Run: headless pygame with SDL's dummy video driver; simulated clock (each Clock.tick advances the game by its frame time, no real sleeping); random seed 0; keys injected as events and as key.get_pressed() state; no mouse input.
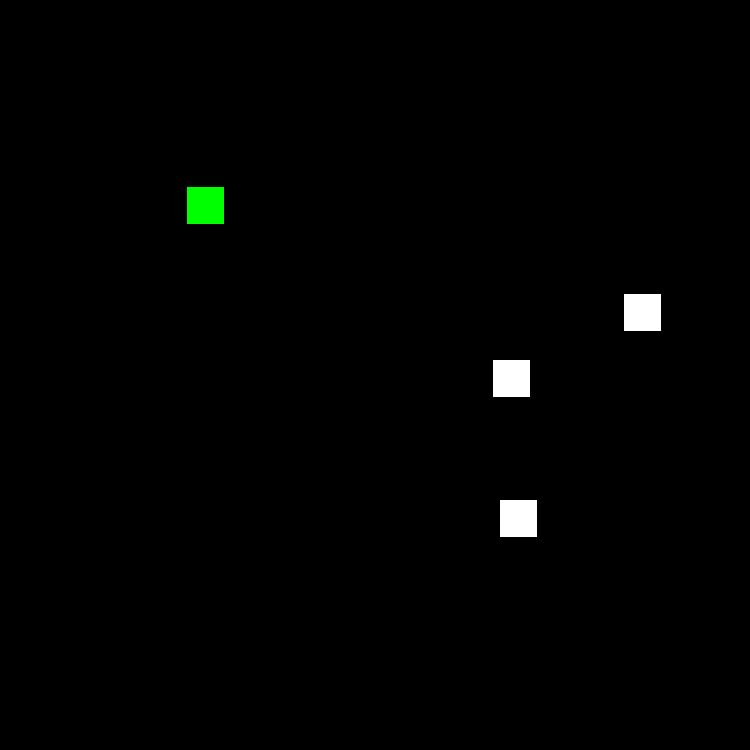
Frame 1 of 4 · flips 1–60 · no input
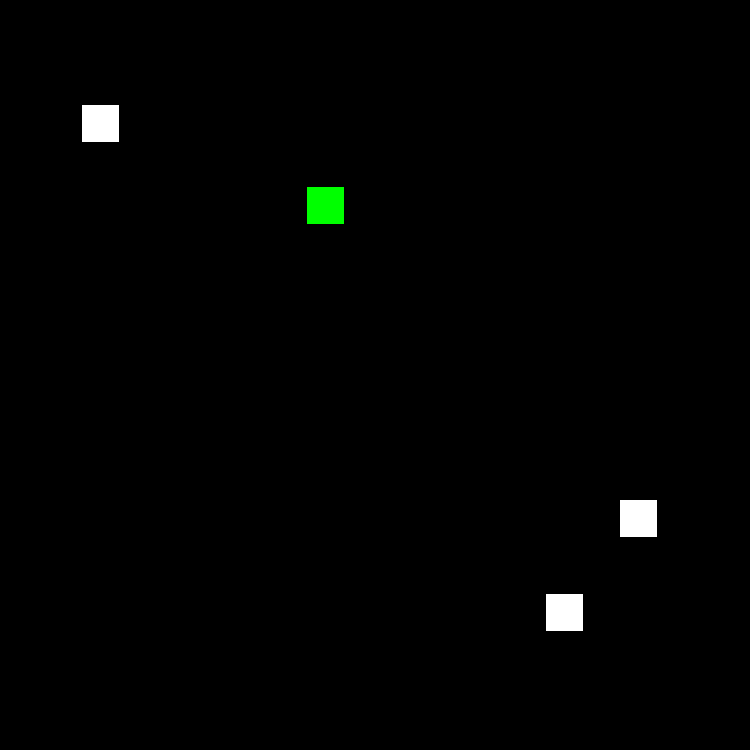
Frame 2 of 4 · flips 61–180 · tapped SPACE, RETURN · held RIGHT (→), D
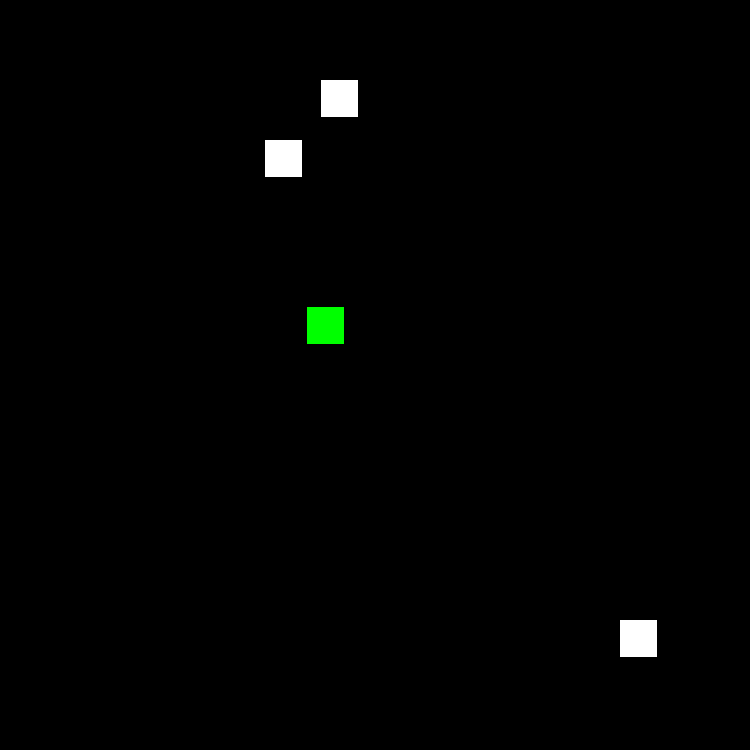
Frame 3 of 4 · flips 181–300 · held DOWN (↓), S
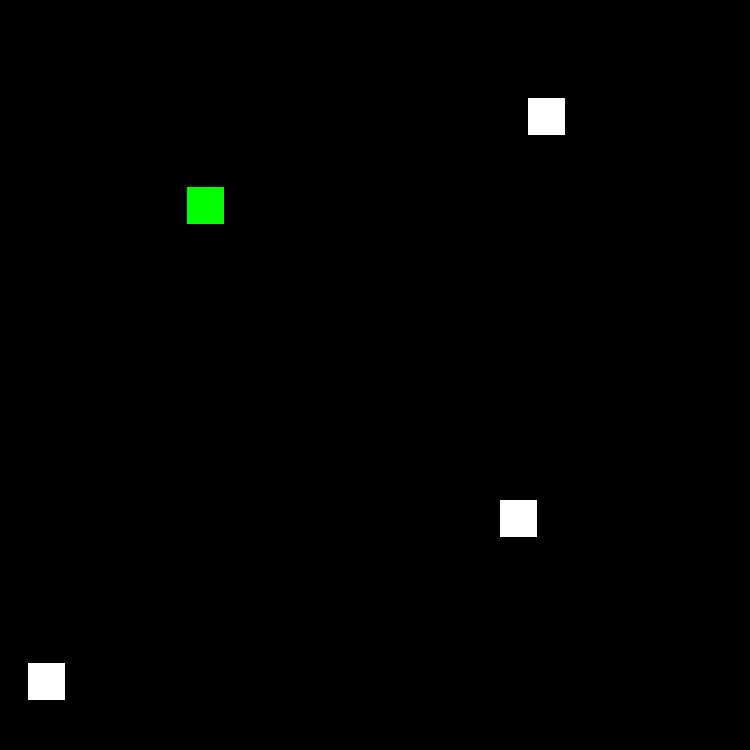
Frame 4 of 4 · flips 301–420 · held LEFT (←), A, UP (↑), W

The pygame program that drew these frames:

import pygame
import random
import time
import threading
# Initialize game engine
pygame.init()

# Different Colors
white = (255, 255, 255)
green = (0, 255, 0)
blue = (0, 0, 128)
black = (0, 0, 0)

# Sets display resolution
window_width = 750
window_height = 750

player_x = window_width/20
player_y = window_height/20

player1_posx = window_width/1.5
player1_posy = window_height/1.5

player2_posx = window_width/4
player2_posy = window_height/4

# Opens a window
size = (window_width, window_height)
screen = pygame.display.set_mode(size)

# Set title to the window
pygame.display.set_caption("AVE")

clock_tick_rate = 350  # Refresh rate

clock = pygame.time.Clock()  # Saves value for the refresh rate

def food():
    for i in range(2):
        foodx = round(random.randint(0, window_width - int(player_x)))
        foody = round(random.randint(0, window_height - int(player_y)))
        pygame.draw.rect(screen, white, [foodx, foody, player_x, player_y])

running = True
while running:
    screen.fill(black)
    for event in pygame.event.get():
        if event.type == pygame.QUIT:
            running == False
            pygame.quit()

    keys = pygame.key.get_pressed()
    if keys[pygame.K_a]:
        player1_posx -= 1
    if keys[pygame.K_d]:
        player1_posx += 1
    if keys[pygame.K_w]:
        player1_posy -= 1
    if keys[pygame.K_s]:
        player1_posy += 1

    if keys[pygame.K_LEFT]:
        player2_posx -= 1
    if keys[pygame.K_RIGHT]:
        player2_posx += 1
    if keys[pygame.K_UP]:
        player2_posy -= 1
    if keys[pygame.K_DOWN]:
        player2_posy += 1
    
    if player1_posx > (window_width - player_x):
        player1_posx = 0
    if player2_posx > (window_width - player_x):
        player2_posx = 0

    if player1_posy > (window_height - player_y):
        player1_posy = 0
    if player2_posy > (window_height - player_y):
        player2_posy = 0

    if player1_posy < 0:
        player1_posy = window_height - player_y
    if player2_posy < 0:
        player2_posy = window_height - player_y

    if player1_posx < 0:
        player1_posx = window_height - player_x
    if player2_posx < 0:
        player2_posx = window_height - player_x

    pygame.draw.rect(screen, white, [player1_posx, player1_posy, player_x, player_y])
    pygame.draw.rect(screen, green, [player2_posx, player2_posy, player_x, player_y])
    food()


    pygame.display.flip()
    clock.tick(clock_tick_rate)
